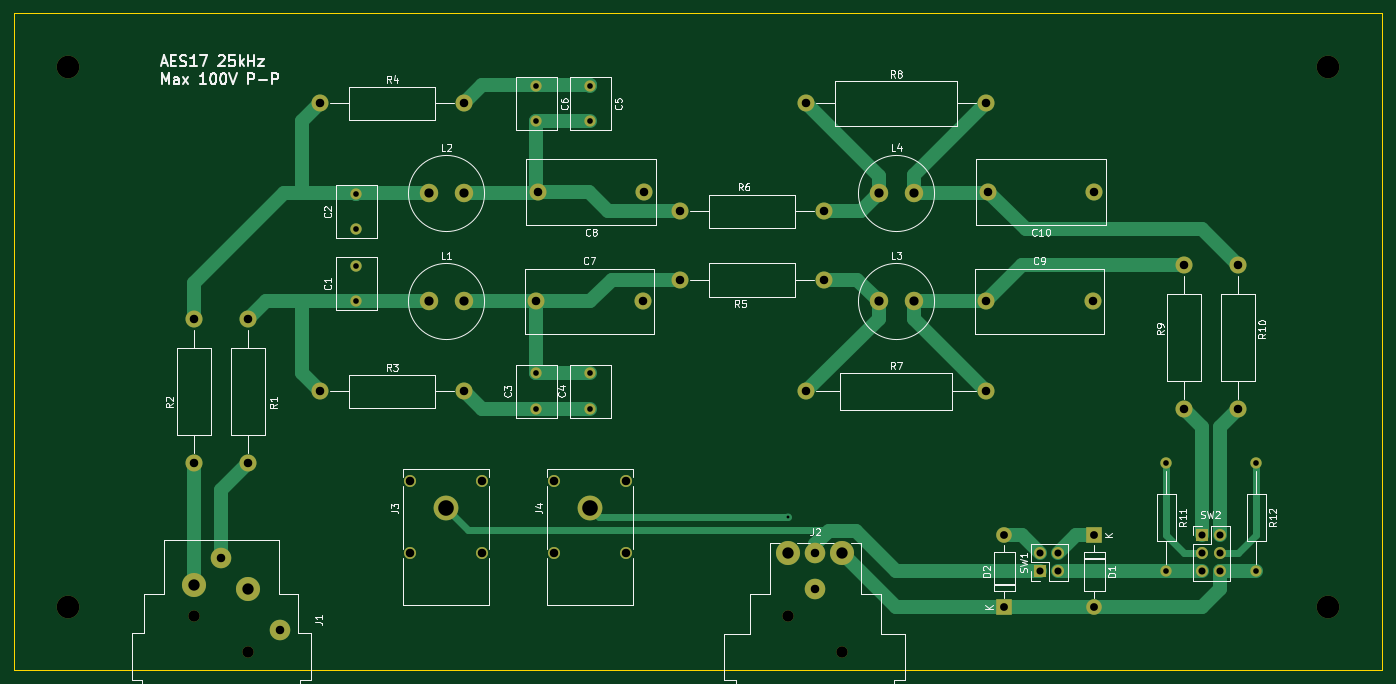
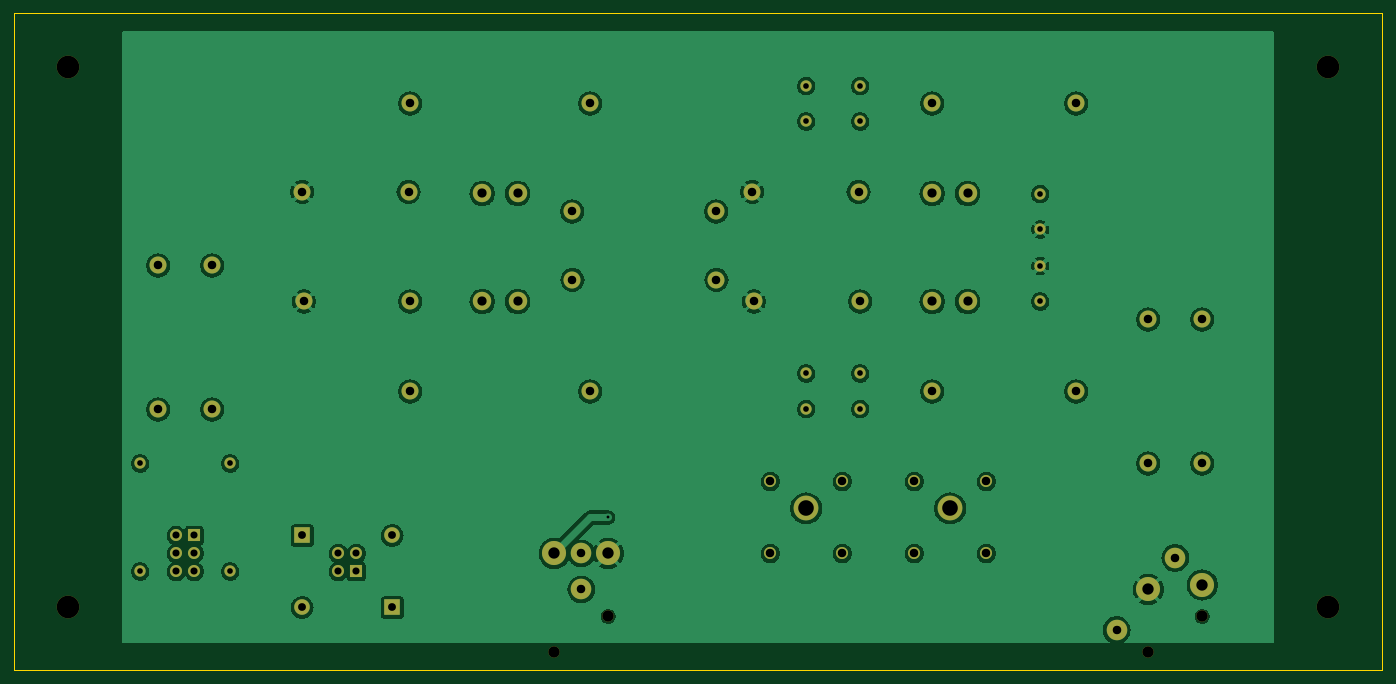
Circuit board: 11 layer files. Board 193.0 x 92.6 mm.
- bottom_copper: aes17_filter_25-B_Cu.gbl (152462 bytes)
- bottom_mask: aes17_filter_25-B_Mask.gbs (3448 bytes)
- paste: aes17_filter_25-B_Paste.gbp (498 bytes)
- bottom_silk: aes17_filter_25-B_Silkscreen.gbo (3458 bytes)
- outline: aes17_filter_25-Edge_Cuts.gm1 (658 bytes)
- top_copper: aes17_filter_25-F_Cu.gtl (8716 bytes)
- top_mask: aes17_filter_25-F_Mask.gts (3448 bytes)
- paste: aes17_filter_25-F_Paste.gtp (498 bytes)
- top_silk: aes17_filter_25-F_Silkscreen.gto (61298 bytes)
- drill: aes17_filter_25-NPTH.drl (722 bytes)
- drill: aes17_filter_25-PTH.drl (1922 bytes)

=== bottom_copper: aes17_filter_25-B_Cu.gbl (152462 bytes, source omitted) ===
=== bottom_mask: aes17_filter_25-B_Mask.gbs ===
G04 #@! TF.GenerationSoftware,KiCad,Pcbnew,7.0.6-0*
G04 #@! TF.CreationDate,2023-08-07T07:56:58+08:00*
G04 #@! TF.ProjectId,aes17_filter_25,61657331-375f-4666-996c-7465725f3235,rev?*
G04 #@! TF.SameCoordinates,Original*
G04 #@! TF.FileFunction,Soldermask,Bot*
G04 #@! TF.FilePolarity,Negative*
%FSLAX46Y46*%
G04 Gerber Fmt 4.6, Leading zero omitted, Abs format (unit mm)*
G04 Created by KiCad (PCBNEW 7.0.6-0) date 2023-08-07 07:56:58*
%MOMM*%
%LPD*%
G01*
G04 APERTURE LIST*
%ADD10C,1.700000*%
%ADD11C,3.500000*%
%ADD12C,2.400000*%
%ADD13O,2.400000X2.400000*%
%ADD14C,1.600000*%
%ADD15C,3.400000*%
%ADD16C,2.900000*%
%ADD17C,3.200000*%
%ADD18C,2.600000*%
%ADD19R,2.200000X2.200000*%
%ADD20O,2.200000X2.200000*%
%ADD21O,1.600000X1.600000*%
%ADD22R,1.700000X1.700000*%
%ADD23O,1.700000X1.700000*%
G04 APERTURE END LIST*
D10*
X124460000Y-121920000D03*
X134620000Y-121920000D03*
X124460000Y-111760000D03*
X134620000Y-111760000D03*
D11*
X129540000Y-115560000D03*
D12*
X200660000Y-70880000D03*
X185660000Y-70880000D03*
X73660000Y-109220000D03*
D13*
X73660000Y-88900000D03*
D14*
X157480000Y-130810000D03*
X165100000Y-135890000D03*
D15*
X157480000Y-121920000D03*
X165100000Y-121920000D03*
D16*
X161290000Y-121920000D03*
X161290000Y-127000000D03*
D17*
X233680000Y-53340000D03*
D14*
X96520000Y-76200000D03*
X96520000Y-71200000D03*
D12*
X220980000Y-81280000D03*
D13*
X220980000Y-101600000D03*
D12*
X160020000Y-58420000D03*
D13*
X185420000Y-58420000D03*
D14*
X73660000Y-130810000D03*
X81280000Y-135890000D03*
D15*
X81280000Y-127000000D03*
X73660000Y-126365000D03*
D16*
X77470000Y-122550000D03*
X85720000Y-132720000D03*
D18*
X106760000Y-71120000D03*
X111760000Y-71120000D03*
D14*
X121920000Y-55960000D03*
X121920000Y-60960000D03*
D12*
X160020000Y-99060000D03*
D13*
X185420000Y-99060000D03*
D18*
X106760000Y-86360000D03*
X111760000Y-86360000D03*
D19*
X187960000Y-129540000D03*
D20*
X187960000Y-119380000D03*
D12*
X121920000Y-86360000D03*
X136920000Y-86360000D03*
D14*
X129540000Y-101520000D03*
X129540000Y-96520000D03*
D12*
X213360000Y-81280000D03*
D13*
X213360000Y-101600000D03*
D12*
X142207136Y-83314162D03*
D13*
X162527136Y-83314162D03*
D12*
X185420000Y-86360000D03*
X200420000Y-86360000D03*
D14*
X223520000Y-109220000D03*
D21*
X223520000Y-124460000D03*
D19*
X200660000Y-119380000D03*
D20*
X200660000Y-129540000D03*
D22*
X193040000Y-124460000D03*
D23*
X195580000Y-121920000D03*
X195580000Y-124460000D03*
X193040000Y-121920000D03*
D17*
X55880000Y-53340000D03*
D18*
X170260000Y-71120000D03*
X175260000Y-71120000D03*
D17*
X55880000Y-129540000D03*
D12*
X81280000Y-109220000D03*
D13*
X81280000Y-88900000D03*
D14*
X129540000Y-55960000D03*
X129540000Y-60960000D03*
D12*
X142240000Y-73660000D03*
D13*
X162560000Y-73660000D03*
D14*
X210820000Y-109220000D03*
D21*
X210820000Y-124460000D03*
D18*
X170260000Y-86360000D03*
X175260000Y-86360000D03*
D10*
X104140000Y-121920000D03*
X114300000Y-121920000D03*
X104140000Y-111760000D03*
X114300000Y-111760000D03*
D11*
X109220000Y-115560000D03*
D14*
X96520000Y-86360000D03*
X96520000Y-81360000D03*
D23*
X215900000Y-124460000D03*
D22*
X215900000Y-119380000D03*
D23*
X215900000Y-121920000D03*
X218440000Y-124460000D03*
X218440000Y-119380000D03*
X218440000Y-121920000D03*
D12*
X137160000Y-70880000D03*
X122160000Y-70880000D03*
X91440000Y-58420000D03*
D13*
X111760000Y-58420000D03*
D12*
X91440000Y-99060000D03*
D13*
X111760000Y-99060000D03*
D17*
X233680000Y-129540000D03*
D14*
X121920000Y-101520000D03*
X121920000Y-96520000D03*
M02*

=== paste: aes17_filter_25-B_Paste.gbp ===
G04 #@! TF.GenerationSoftware,KiCad,Pcbnew,7.0.6-0*
G04 #@! TF.CreationDate,2023-08-07T07:56:58+08:00*
G04 #@! TF.ProjectId,aes17_filter_25,61657331-375f-4666-996c-7465725f3235,rev?*
G04 #@! TF.SameCoordinates,Original*
G04 #@! TF.FileFunction,Paste,Bot*
G04 #@! TF.FilePolarity,Positive*
%FSLAX46Y46*%
G04 Gerber Fmt 4.6, Leading zero omitted, Abs format (unit mm)*
G04 Created by KiCad (PCBNEW 7.0.6-0) date 2023-08-07 07:56:58*
%MOMM*%
%LPD*%
G01*
G04 APERTURE LIST*
G04 APERTURE END LIST*
M02*

=== bottom_silk: aes17_filter_25-B_Silkscreen.gbo ===
G04 #@! TF.GenerationSoftware,KiCad,Pcbnew,7.0.6-0*
G04 #@! TF.CreationDate,2023-08-07T07:56:58+08:00*
G04 #@! TF.ProjectId,aes17_filter_25,61657331-375f-4666-996c-7465725f3235,rev?*
G04 #@! TF.SameCoordinates,Original*
G04 #@! TF.FileFunction,Legend,Bot*
G04 #@! TF.FilePolarity,Positive*
%FSLAX46Y46*%
G04 Gerber Fmt 4.6, Leading zero omitted, Abs format (unit mm)*
G04 Created by KiCad (PCBNEW 7.0.6-0) date 2023-08-07 07:56:58*
%MOMM*%
%LPD*%
G01*
G04 APERTURE LIST*
%ADD10C,1.700000*%
%ADD11C,3.500000*%
%ADD12C,2.400000*%
%ADD13O,2.400000X2.400000*%
%ADD14C,1.600000*%
%ADD15C,3.400000*%
%ADD16C,2.900000*%
%ADD17C,3.200000*%
%ADD18C,2.600000*%
%ADD19R,2.200000X2.200000*%
%ADD20O,2.200000X2.200000*%
%ADD21O,1.600000X1.600000*%
%ADD22R,1.700000X1.700000*%
%ADD23O,1.700000X1.700000*%
G04 APERTURE END LIST*
%LPC*%
D10*
X124460000Y-121920000D03*
X134620000Y-121920000D03*
X124460000Y-111760000D03*
X134620000Y-111760000D03*
D11*
X129540000Y-115560000D03*
D12*
X200660000Y-70880000D03*
X185660000Y-70880000D03*
X73660000Y-109220000D03*
D13*
X73660000Y-88900000D03*
D14*
X157480000Y-130810000D03*
X165100000Y-135890000D03*
D15*
X157480000Y-121920000D03*
X165100000Y-121920000D03*
D16*
X161290000Y-121920000D03*
X161290000Y-127000000D03*
D17*
X233680000Y-53340000D03*
D14*
X96520000Y-76200000D03*
X96520000Y-71200000D03*
D12*
X220980000Y-81280000D03*
D13*
X220980000Y-101600000D03*
D12*
X160020000Y-58420000D03*
D13*
X185420000Y-58420000D03*
D14*
X73660000Y-130810000D03*
X81280000Y-135890000D03*
D15*
X81280000Y-127000000D03*
X73660000Y-126365000D03*
D16*
X77470000Y-122550000D03*
X85720000Y-132720000D03*
D18*
X106760000Y-71120000D03*
X111760000Y-71120000D03*
D14*
X121920000Y-55960000D03*
X121920000Y-60960000D03*
D12*
X160020000Y-99060000D03*
D13*
X185420000Y-99060000D03*
D18*
X106760000Y-86360000D03*
X111760000Y-86360000D03*
D19*
X187960000Y-129540000D03*
D20*
X187960000Y-119380000D03*
D12*
X121920000Y-86360000D03*
X136920000Y-86360000D03*
D14*
X129540000Y-101520000D03*
X129540000Y-96520000D03*
D12*
X213360000Y-81280000D03*
D13*
X213360000Y-101600000D03*
D12*
X142207136Y-83314162D03*
D13*
X162527136Y-83314162D03*
D12*
X185420000Y-86360000D03*
X200420000Y-86360000D03*
D14*
X223520000Y-109220000D03*
D21*
X223520000Y-124460000D03*
D19*
X200660000Y-119380000D03*
D20*
X200660000Y-129540000D03*
D22*
X193040000Y-124460000D03*
D23*
X195580000Y-121920000D03*
X195580000Y-124460000D03*
X193040000Y-121920000D03*
D17*
X55880000Y-53340000D03*
D18*
X170260000Y-71120000D03*
X175260000Y-71120000D03*
D17*
X55880000Y-129540000D03*
D12*
X81280000Y-109220000D03*
D13*
X81280000Y-88900000D03*
D14*
X129540000Y-55960000D03*
X129540000Y-60960000D03*
D12*
X142240000Y-73660000D03*
D13*
X162560000Y-73660000D03*
D14*
X210820000Y-109220000D03*
D21*
X210820000Y-124460000D03*
D18*
X170260000Y-86360000D03*
X175260000Y-86360000D03*
D10*
X104140000Y-121920000D03*
X114300000Y-121920000D03*
X104140000Y-111760000D03*
X114300000Y-111760000D03*
D11*
X109220000Y-115560000D03*
D14*
X96520000Y-86360000D03*
X96520000Y-81360000D03*
D23*
X215900000Y-124460000D03*
D22*
X215900000Y-119380000D03*
D23*
X215900000Y-121920000D03*
X218440000Y-124460000D03*
X218440000Y-119380000D03*
X218440000Y-121920000D03*
D12*
X137160000Y-70880000D03*
X122160000Y-70880000D03*
X91440000Y-58420000D03*
D13*
X111760000Y-58420000D03*
D12*
X91440000Y-99060000D03*
D13*
X111760000Y-99060000D03*
D17*
X233680000Y-129540000D03*
D14*
X121920000Y-101520000D03*
X121920000Y-96520000D03*
%LPD*%
M02*

=== outline: aes17_filter_25-Edge_Cuts.gm1 ===
G04 #@! TF.GenerationSoftware,KiCad,Pcbnew,7.0.6-0*
G04 #@! TF.CreationDate,2023-08-07T07:56:58+08:00*
G04 #@! TF.ProjectId,aes17_filter_25,61657331-375f-4666-996c-7465725f3235,rev?*
G04 #@! TF.SameCoordinates,Original*
G04 #@! TF.FileFunction,Profile,NP*
%FSLAX46Y46*%
G04 Gerber Fmt 4.6, Leading zero omitted, Abs format (unit mm)*
G04 Created by KiCad (PCBNEW 7.0.6-0) date 2023-08-07 07:56:58*
%MOMM*%
%LPD*%
G01*
G04 APERTURE LIST*
G04 #@! TA.AperFunction,Profile*
%ADD10C,0.100000*%
G04 #@! TD*
G04 APERTURE END LIST*
D10*
X48260000Y-45720000D02*
X241300000Y-45720000D01*
X241300000Y-138342077D01*
X48260000Y-138342077D01*
X48260000Y-45720000D01*
M02*

=== top_copper: aes17_filter_25-F_Cu.gtl (8716 bytes, source omitted) ===
=== top_mask: aes17_filter_25-F_Mask.gts ===
G04 #@! TF.GenerationSoftware,KiCad,Pcbnew,7.0.6-0*
G04 #@! TF.CreationDate,2023-08-07T07:56:58+08:00*
G04 #@! TF.ProjectId,aes17_filter_25,61657331-375f-4666-996c-7465725f3235,rev?*
G04 #@! TF.SameCoordinates,Original*
G04 #@! TF.FileFunction,Soldermask,Top*
G04 #@! TF.FilePolarity,Negative*
%FSLAX46Y46*%
G04 Gerber Fmt 4.6, Leading zero omitted, Abs format (unit mm)*
G04 Created by KiCad (PCBNEW 7.0.6-0) date 2023-08-07 07:56:58*
%MOMM*%
%LPD*%
G01*
G04 APERTURE LIST*
%ADD10C,1.700000*%
%ADD11C,3.500000*%
%ADD12C,2.400000*%
%ADD13O,2.400000X2.400000*%
%ADD14C,1.600000*%
%ADD15C,3.400000*%
%ADD16C,2.900000*%
%ADD17C,3.200000*%
%ADD18C,2.600000*%
%ADD19R,2.200000X2.200000*%
%ADD20O,2.200000X2.200000*%
%ADD21O,1.600000X1.600000*%
%ADD22R,1.700000X1.700000*%
%ADD23O,1.700000X1.700000*%
G04 APERTURE END LIST*
D10*
X124460000Y-121920000D03*
X134620000Y-121920000D03*
X124460000Y-111760000D03*
X134620000Y-111760000D03*
D11*
X129540000Y-115560000D03*
D12*
X200660000Y-70880000D03*
X185660000Y-70880000D03*
X73660000Y-109220000D03*
D13*
X73660000Y-88900000D03*
D14*
X157480000Y-130810000D03*
X165100000Y-135890000D03*
D15*
X157480000Y-121920000D03*
X165100000Y-121920000D03*
D16*
X161290000Y-121920000D03*
X161290000Y-127000000D03*
D17*
X233680000Y-53340000D03*
D14*
X96520000Y-76200000D03*
X96520000Y-71200000D03*
D12*
X220980000Y-81280000D03*
D13*
X220980000Y-101600000D03*
D12*
X160020000Y-58420000D03*
D13*
X185420000Y-58420000D03*
D14*
X73660000Y-130810000D03*
X81280000Y-135890000D03*
D15*
X81280000Y-127000000D03*
X73660000Y-126365000D03*
D16*
X77470000Y-122550000D03*
X85720000Y-132720000D03*
D18*
X106760000Y-71120000D03*
X111760000Y-71120000D03*
D14*
X121920000Y-55960000D03*
X121920000Y-60960000D03*
D12*
X160020000Y-99060000D03*
D13*
X185420000Y-99060000D03*
D18*
X106760000Y-86360000D03*
X111760000Y-86360000D03*
D19*
X187960000Y-129540000D03*
D20*
X187960000Y-119380000D03*
D12*
X121920000Y-86360000D03*
X136920000Y-86360000D03*
D14*
X129540000Y-101520000D03*
X129540000Y-96520000D03*
D12*
X213360000Y-81280000D03*
D13*
X213360000Y-101600000D03*
D12*
X142207136Y-83314162D03*
D13*
X162527136Y-83314162D03*
D12*
X185420000Y-86360000D03*
X200420000Y-86360000D03*
D14*
X223520000Y-109220000D03*
D21*
X223520000Y-124460000D03*
D19*
X200660000Y-119380000D03*
D20*
X200660000Y-129540000D03*
D22*
X193040000Y-124460000D03*
D23*
X195580000Y-121920000D03*
X195580000Y-124460000D03*
X193040000Y-121920000D03*
D17*
X55880000Y-53340000D03*
D18*
X170260000Y-71120000D03*
X175260000Y-71120000D03*
D17*
X55880000Y-129540000D03*
D12*
X81280000Y-109220000D03*
D13*
X81280000Y-88900000D03*
D14*
X129540000Y-55960000D03*
X129540000Y-60960000D03*
D12*
X142240000Y-73660000D03*
D13*
X162560000Y-73660000D03*
D14*
X210820000Y-109220000D03*
D21*
X210820000Y-124460000D03*
D18*
X170260000Y-86360000D03*
X175260000Y-86360000D03*
D10*
X104140000Y-121920000D03*
X114300000Y-121920000D03*
X104140000Y-111760000D03*
X114300000Y-111760000D03*
D11*
X109220000Y-115560000D03*
D14*
X96520000Y-86360000D03*
X96520000Y-81360000D03*
D23*
X215900000Y-124460000D03*
D22*
X215900000Y-119380000D03*
D23*
X215900000Y-121920000D03*
X218440000Y-124460000D03*
X218440000Y-119380000D03*
X218440000Y-121920000D03*
D12*
X137160000Y-70880000D03*
X122160000Y-70880000D03*
X91440000Y-58420000D03*
D13*
X111760000Y-58420000D03*
D12*
X91440000Y-99060000D03*
D13*
X111760000Y-99060000D03*
D17*
X233680000Y-129540000D03*
D14*
X121920000Y-101520000D03*
X121920000Y-96520000D03*
M02*

=== paste: aes17_filter_25-F_Paste.gtp ===
G04 #@! TF.GenerationSoftware,KiCad,Pcbnew,7.0.6-0*
G04 #@! TF.CreationDate,2023-08-07T07:56:58+08:00*
G04 #@! TF.ProjectId,aes17_filter_25,61657331-375f-4666-996c-7465725f3235,rev?*
G04 #@! TF.SameCoordinates,Original*
G04 #@! TF.FileFunction,Paste,Top*
G04 #@! TF.FilePolarity,Positive*
%FSLAX46Y46*%
G04 Gerber Fmt 4.6, Leading zero omitted, Abs format (unit mm)*
G04 Created by KiCad (PCBNEW 7.0.6-0) date 2023-08-07 07:56:58*
%MOMM*%
%LPD*%
G01*
G04 APERTURE LIST*
G04 APERTURE END LIST*
M02*

=== top_silk: aes17_filter_25-F_Silkscreen.gto (61298 bytes, source omitted) ===
=== drill: aes17_filter_25-NPTH.drl ===
M48
; DRILL file {KiCad 7.0.6-0} date 2023 August 07, Monday 07:57:13
; FORMAT={-:-/ absolute / metric / decimal}
; #@! TF.CreationDate,2023-08-07T07:57:13+08:00
; #@! TF.GenerationSoftware,Kicad,Pcbnew,7.0.6-0
; #@! TF.FileFunction,NonPlated,1,2,NPTH
FMAT,2
METRIC
; #@! TA.AperFunction,NonPlated,NPTH,ComponentDrill
T1C1.200
; #@! TA.AperFunction,NonPlated,NPTH,ComponentDrill
T2C1.600
; #@! TA.AperFunction,NonPlated,NPTH,ComponentDrill
T3C3.200
%
G90
G05
T1
X104.14Y-111.76
X104.14Y-121.92
X114.3Y-111.76
X114.3Y-121.92
X124.46Y-111.76
X124.46Y-121.92
X134.62Y-111.76
X134.62Y-121.92
T2
X73.66Y-130.81
X81.28Y-135.89
X157.48Y-130.81
X165.1Y-135.89
T3
X55.88Y-53.34
X55.88Y-129.54
X233.68Y-53.34
X233.68Y-129.54
T0
M30

=== drill: aes17_filter_25-PTH.drl ===
M48
; DRILL file {KiCad 7.0.6-0} date 2023 August 07, Monday 07:57:13
; FORMAT={-:-/ absolute / metric / decimal}
; #@! TF.CreationDate,2023-08-07T07:57:13+08:00
; #@! TF.GenerationSoftware,Kicad,Pcbnew,7.0.6-0
; #@! TF.FileFunction,Plated,1,2,PTH
FMAT,2
METRIC
; #@! TA.AperFunction,Plated,PTH,ViaDrill
T1C0.400
; #@! TA.AperFunction,Plated,PTH,ComponentDrill
T2C0.800
; #@! TA.AperFunction,Plated,PTH,ComponentDrill
T3C1.000
; #@! TA.AperFunction,Plated,PTH,ComponentDrill
T4C1.100
; #@! TA.AperFunction,Plated,PTH,ComponentDrill
T5C1.200
; #@! TA.AperFunction,Plated,PTH,ComponentDrill
T6C1.300
; #@! TA.AperFunction,Plated,PTH,ComponentDrill
T7C1.600
; #@! TA.AperFunction,Plated,PTH,ComponentDrill
T8C2.200
%
G90
G05
T1
X157.48Y-116.84
T2
X96.52Y-71.2
X96.52Y-76.2
X96.52Y-81.36
X96.52Y-86.36
X121.92Y-55.96
X121.92Y-60.96
X121.92Y-96.52
X121.92Y-101.52
X129.54Y-55.96
X129.54Y-60.96
X129.54Y-96.52
X129.54Y-101.52
X210.82Y-109.22
X210.82Y-124.46
X223.52Y-109.22
X223.52Y-124.46
T3
X193.04Y-121.92
X193.04Y-124.46
X195.58Y-121.92
X195.58Y-124.46
X215.9Y-119.38
X215.9Y-121.92
X215.9Y-124.46
X218.44Y-119.38
X218.44Y-121.92
X218.44Y-124.46
T4
X187.96Y-119.38
X187.96Y-129.54
X200.66Y-119.38
X200.66Y-129.54
T5
X73.66Y-88.9
X73.66Y-109.22
X77.47Y-122.55
X81.28Y-88.9
X81.28Y-109.22
X85.72Y-132.72
X91.44Y-58.42
X91.44Y-99.06
X111.76Y-58.42
X111.76Y-99.06
X121.92Y-86.36
X122.16Y-70.88
X136.92Y-86.36
X137.16Y-70.88
X142.207Y-83.314
X142.24Y-73.66
X160.02Y-58.42
X160.02Y-99.06
X161.29Y-121.92
X161.29Y-127.0
X162.527Y-83.314
X162.56Y-73.66
X185.42Y-58.42
X185.42Y-86.36
X185.42Y-99.06
X185.66Y-70.88
X200.42Y-86.36
X200.66Y-70.88
X213.36Y-81.28
X213.36Y-101.6
X220.98Y-81.28
X220.98Y-101.6
T6
X106.76Y-71.12
X106.76Y-86.36
X111.76Y-71.12
X111.76Y-86.36
X170.26Y-71.12
X170.26Y-86.36
X175.26Y-71.12
X175.26Y-86.36
T7
X73.66Y-126.365
X81.28Y-127.0
X157.48Y-121.92
X165.1Y-121.92
T8
X109.22Y-115.56
X129.54Y-115.56
T0
M30

